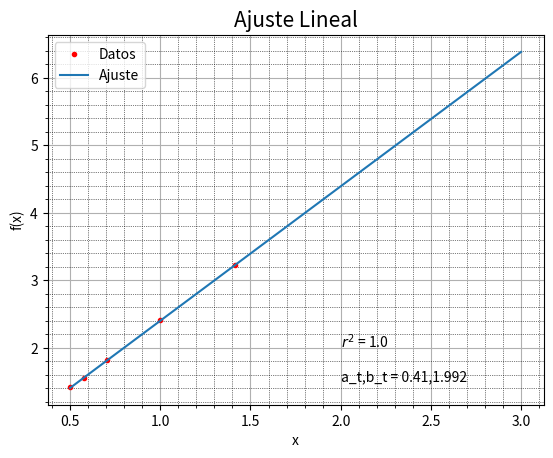
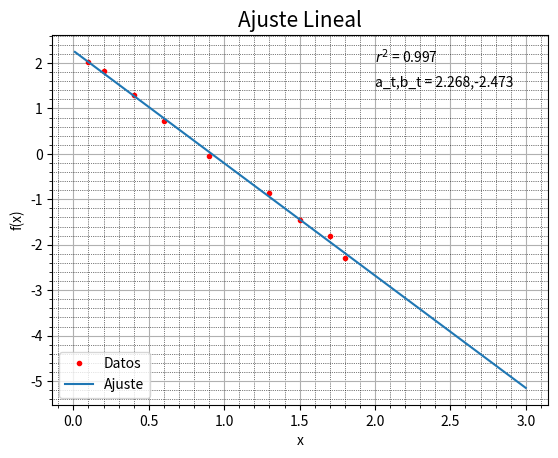
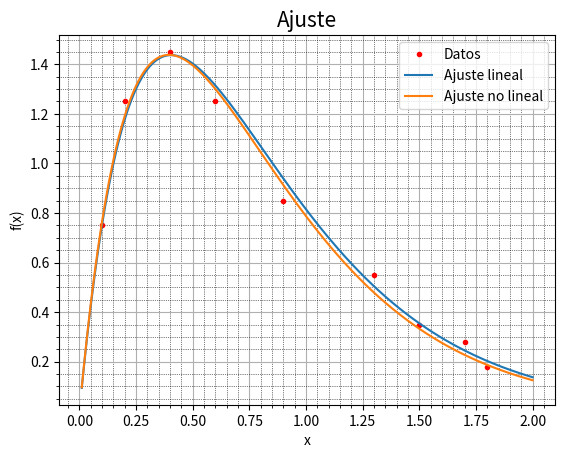

Write Python code to recreate these figures, in order.
#! /usr/bin/python3
from numpy import *
import matplotlib.pyplot as plt # from pylab import plot,show
import warnings
warnings.filterwarnings("ignore")

#################################### Fin del encabezado
import scipy.constants as constants #para la constante g
from math import *
################################################################################
################################################################################
def SD_forward_L(L,C):
    #N:nuemro de ecuaciones
    N,N = L.shape
    #L:matriz triangular inferior (NxN)
    #C:Matriz de coeficientes independientes (Nx1)
    #R:Matriz de resultados (Nx1)
    R = zeros(N, dtype = float)
    for j in range(N):
        Temp = 0
        if j > 0:
            for k in range(j):
                Temp = Temp + L[j,k]*R[k]
        R[j] = (C[j] - Temp)/L[j,j]

    return R

def SI_backward_U(U,C):
    #N:nuemro de ecuaciones
    N,N = U.shape
    #L:matriz triangular inferior (NxN)
    #C:Matriz de coeficientes independientes (Nx1)
    #R:Matriz de resultados (Nx1)
    R = zeros(N, dtype = float)
    for j in range(N):
        Temp = 0
        if j > 0:
            for k in range(j):
                Temp = Temp + U[(N-1)-j,(N-1)-k]*R[(N-1)-k]
        R[(N-1)-j] = (C[(N-1)-j] - Temp)/U[(N-1)-j,(N-1)-j]

    return R

def unir_matrices(A,C):
    N,N = A.shape
    A_C = zeros((N,N+1), dtype = float)

    for i in range(N):
        for j in range(N+1):
            if j == N:
                A_C[i,j] = C[i]
            if j<N:
                A_C[i,j] = A[i,j]
    return A_C


def gauss_Seidel(A, b):
    x = linalg.solve(A,b)
    return x

def separar_matrices(A_C):
    N,M = A_C.shape
    A = zeros((N,N), dtype = float)
    C = zeros((N), dtype = float)

    for i in range(N):
        for j in range(N+1):
            if j == N:
                C[i] = A_C[i,j]
            if j<N:
                A[i,j] = A_C[i,j]
    return A,C



def E_Gauss(A,C):

    if len(where(diag(A) == 0)[0]) > 0:
        A,C = pivoteo(A,C)


    A_C = unir_matrices(A,C)
    N,M = A_C.shape

    for j in range(M):
        for i in range(N):
            if i>j:
                division = A_C[i,j]/A_C[j,j]
                for k in range(M):
                    A_C[i,k]=A_C[i,k]-division*A_C[j,k]
                    #usando esto, nos devuelve una matriz lista para ser usada en SI_backward_U(A_C)

    U,C = separar_matrices(A_C)
    X = SI_backward_U(U,C)

    return X

def Pivoteo_P(A_C):
    N,M = A_C.shape

    if N==M-1 :
        for k in range(N-1):
            mayor = 0
            filam = k
            for p in range(k-1,N-1):
                if mayor<abs(A_C[p,k]):
                    mayor = abs(A_C[p,k])
                    filam = p
            if mayor == 0:
                print("No funciono, pruebe otra vez")
            else:
                if filam != k:
                    for j in range(M):
                        aux = A_C[k,j]
                        A_C[k,j] = A_C[filam,j]
                        A_C[filam,j] = aux
    return A_C #matriz pivoteada

def pivoteo(A,B):
    again=1
    while again==1:
        N=len(A)
        auxA=zeros((1,N))
        auxB=0
        again=0
        for i in range(0,N,1):
            if A[i,i]==0:
                again=1
                k=0
                while k!=-1 and k<N:
                    if k!=i:
                        if A[k,i]!=0:
                            auxA[0]=copy(A[i])
                            A[i]=copy(A[k])
                            A[k]=copy(auxA[0])
                            auxB=B[i]
                            B[i]=B[k]
                            B[k]=auxB
                            k=-2
                    k=k+1
    return(A,B)     #Retorna las matrices A y B pivoteadas


def Regresion(X,Y):
    n = X.shape[0]
    sumx = 0; sumxy = 0; st = 0
    sumy = 0; sumx2 = 0; sr = 0

    for i in range(n):
        sumx = sumx + X[i]
        sumy = sumy + Y[i]
        sumxy = sumxy + X[i]*Y[i]
        sumx2 = sumx2 + X[i]**2

    xm = sumx/n
    ym = sumy/n
    b = (n*sumxy-sumx*sumy)/(n*sumx2-sumx**2)
    a = ym - b*xm

    for i in range(n):
        st = st + (Y[i] - ym)**2
        sr = sr + (Y[i]-b*X[i]-a)**2

    syx = (sr/(n-2))**0.5
    r2 = (st-sr)/st

    return a,b,syx,r2

def Regresion_polinomial_M(X,Y,orden):
    N = X.shape[0]
    a = zeros((orden+1,orden+2), dtype = float)
    for i in range(orden+1):
        for j in range(i+1):
            k = i+j
            sum = 0
            for l in range(N):
                sum = sum +(X[l])**k
            print(i,j,sum)
            a[i,j] = sum
            a[j,i] = sum
        sum = 0
        for l in range(N):
            sum = sum + (Y[l])*((X[l])**i)
        a[i,orden+1] = sum
    return a

#X = array([0,1,2,3,4,5])
#Y = array([2.1,7.7,13.6,27.2,40.9,61.1])

def funcion(x,a,b):
    return a*x*exp(b*x)

def funcion_a(x,a,b):
    return x*exp(b*x)

def funcion_b(x,a,b):
    return a*(x**2)*exp(b*x)

def Matriz_Z(X,Y,a,b,funcion_a,funcion_b):
    N = X.shape[0]
    Z = zeros((N,2), dtype = float)
    for i in range(N):
        Z[i,0] = funcion_a(X[i],a,b)
        Z[i,1] = funcion_b(X[i],a,b)
    return Z

def Matriz_D(X,Y,a,b,funcion):
    N = X.shape[0]
    D = zeros(N, dtype = float)
    for i in range(N):
        D[i] = Y[i] - funcion(X[i],a,b)
    return D

def Regresion_no_lineal(X,Y,a_0,b_0,funcion,funcion_a,funcion_b):
    a = a_0
    b = b_0
    a_b = array([a,b])
    delta_A = array([2,2])
    residual = linalg.norm(delta_A-a_b)
    i = 0
    while residual > 1e-06:

        #print(residual)
        Z = Matriz_Z(X,Y,a,b,funcion_a,funcion_b)
        #print(Z)
        D = Matriz_D(X,Y,a,b,funcion)
        #print(D)

        A = dot(transpose(Z),Z)
        C = dot(transpose(Z),D)
        #print(A)
        #print(C)

        #delta_A = linalg.solve(A,C)
        delta_A = E_Gauss(A,C)
        #print(delta_A)
        a_b_0 = array([a,b])

        a = a + delta_A[0]
        b = b + delta_A[1]
        a_b_1 = array([a,b])
        residual = linalg.norm(a_b_1-a_b_0)
        i = i+1

    return a_b_1[0],a_b_1[1]
################################################################################
"""
X = array([1,2,3,4,5,6,7])
Y = array([0.5,2.5,2.0,4.0,3.5,6.0,5.5])

a,b,syx,r2 = Regresion(X,Y)

x = linspace(0,10,100)
f_x = []
for x_i in x:
    f_x.append(b*x_i + a)

text = '$r^{2}$ = ' + str(round(r2,3))

fig, axes = plt.subplots()
axes.plot(X,Y , "ro",markersize = 3, label = "Datos" )
axes.plot(x,f_x, "-",markersize = 3, label = "Ajuste" )
axes.set_title("Ajuste Lineal", fontsize=15)
#plt.ylim(-2.5,2.5)
axes.minorticks_on()
axes.grid(which='minor', linestyle=':', linewidth='0.5', color='black')
axes.grid(True)
axes.legend(loc = 'best')
axes.set_ylabel("f(x)", fontsize=10)
axes.set_xlabel("x", fontsize=10)
plt.text(6, 1.5, text, {'color': 'black', 'fontsize': 20})
plt.show()



Time = array([1,2,3,4,5,6,7,8,9,10,11,12,13,14,15])
M_v = array([10.00,16.30,23.00,27.50,31.00,35.60,39.00,41.50,42.90,45.00,46.00,45.50,46.00,49.00,50.00])
M_v1 = array([8.953,16.405,22.607,27.769,32.065,35.641,38.617,41.095,43.156,44.872,46.301,47.49,48.479,49.303,49.988])
M_v2 = array([11.24,18.57,23.729,27.556,30.509,32.855,34.766,36.351,37.687,38.829,39.816,40.678,41.437,42.11,42.712])

fig, axes = plt.subplots()
axes.plot(Time,M_v , "--o",markersize = 3, label = "Medido" )
axes.plot(Time,M_v1, "--o",markersize = 3, label = "Modelo 1" )
axes.plot(Time,M_v2, "--o",markersize = 3, label = "Modelo 2" )
axes.set_title("Ajuste Lineal", fontsize=15)
#plt.ylim(-2.5,2.5)
axes.minorticks_on()
axes.grid(which='minor', linestyle=':', linewidth='0.5', color='black')
axes.grid(True)
axes.legend(loc = 'best')
axes.set_ylabel("f(x)", fontsize=10)
axes.set_xlabel("x", fontsize=10)
plt.show()

a1,b1,syx1,r2_1 = Regresion(M_v,M_v1)

x = linspace(0,60,200)
f_x = []
for x_i in x:
    f_x.append(b1*x_i + a1)

text1 = '$r^{2}$ = ' + str(round(r2_1,3))
text2 = 'a1,b1 = ' + str(round(a1,3)) + ','+str(round(b1,3))


fig, axes = plt.subplots()
axes.plot(M_v,M_v1, "ro",markersize = 3, label = "Datos" )
axes.plot(x,f_x, "-",markersize = 3, label = "Ajuste" )
axes.set_title("Ajuste Lineal", fontsize=15)
#plt.ylim(-2.5,2.5)
axes.minorticks_on()
axes.grid(which='minor', linestyle=':', linewidth='0.5', color='black')
axes.grid(True)
axes.legend(loc = 'best')
axes.set_ylabel("f(x)", fontsize=10)
axes.set_xlabel("x", fontsize=10)
plt.text(15, 5, text1, {'color': 'black', 'fontsize': 10})
plt.text(15, 3, text2, {'color': 'black', 'fontsize': 10})
plt.show()


a2,b2,syx2,r2_2 = Regresion(M_v,M_v1)


x = linspace(0,60,200)
f_x = []
for x_i in x:
    f_x.append(b2*x_i + a2)

text1 = '$r^{2}$ = ' + str(round(r2_2,3))
text2 = 'a2,b2 = ' + str(round(a2,3)) + ','+str(round(b2,3))

fig, axes = plt.subplots()
axes.plot(M_v,M_v1, "ro",markersize = 3, label = "Datos" )
axes.plot(x,f_x, "-",markersize = 3, label = "Ajuste" )
axes.set_title("Ajuste Lineal", fontsize=15)
#plt.ylim(-2.5,2.5)
axes.minorticks_on()
axes.grid(which='minor', linestyle=':', linewidth='0.5', color='black')
axes.grid(True)
axes.legend(loc = 'best')
axes.set_ylabel("f(x)", fontsize=10)
axes.set_xlabel("x", fontsize=10)
plt.text(15, 5, text1, {'color': 'black', 'fontsize': 10})
plt.text(15, 3, text2, {'color': 'black', 'fontsize': 10})
plt.show()
"""
################################################################################
print("Ejercicio 1")
print("La ecuacion liearizada queda como")
print("y^0.5 =(1/b) + (a/b)*(x^-0.5)")
print("donde: a_t = (1/b) y b_t = (a/b)")

X = array([0.5,1,2,3,4])
Y = array([10.4,5.8,3.3,2.4,2.0])

print("Tenemos que encontrar los valores para x^-0.5 e y^0.5")
X_t = copy(X)
Y_t = copy(Y)

for i in range(len(X)):
    X_t[i] = 1/sqrt(X[i])
    Y_t[i] = sqrt(Y[i])

a_t,b_t,syx,r2 = Regresion(X_t,Y_t)

x = linspace(0.5,3,100)
f_x = []
for x_i in x:
    f_x.append(a_t + b_t*x_i)

text1 = '$r^{2}$ = ' + str(round(r2,3))
text2 = 'a_t,b_t = ' + str(round(a_t,3)) + ','+str(round(b_t,3))

fig, axes = plt.subplots()
axes.plot(X_t,Y_t , "ro",markersize = 3, label = "Datos" )
axes.plot(x,f_x, "-",markersize = 3, label = "Ajuste" )
axes.set_title("Ajuste Lineal", fontsize=15)
#plt.ylim(-2.5,2.5)
axes.minorticks_on()
axes.grid(which='minor', linestyle=':', linewidth='0.5', color='black')
axes.grid(True)
axes.legend(loc = 'best')
axes.set_ylabel("f(x)", fontsize=10)
axes.set_xlabel("x", fontsize=10)
plt.text(2, 2, text1, {'color': 'black', 'fontsize': 10})
plt.text(2, 1.5, text2, {'color': 'black', 'fontsize': 10})
plt.show()

print('$r^{2}$ = ' + str(round(r2,5)))
print(text2)
print("entonces:")
print("a,b = ", a_t/b_t,1/a_t)

################################################################################
print("\n")
print("Ejercicio 2")
print("La ecuacion liearizada queda como")
print("ln(y/x) = ln(a) + b*x")
print("donde: a_t = ln(a) y b_t = b")

X = array([0.1,0.2,0.4,0.6,0.9,1.3,1.5,1.7,1.8])
Y = array([0.75,1.25,1.45,1.25,0.85,0.55,0.35,0.28,0.18])

print("Tenemos que encontrar los valores para ln(y/x) e x")
X_t = copy(X)
Y_t = copy(Y)

for i in range(len(X)):
    X_t[i] = X[i]
    Y_t[i] = log(Y[i]/X[i])

a_t,b_t,syx,r2 = Regresion(X_t,Y_t)

x = linspace(0.01,3,100)
f_x = []
for x_i in x:
    f_x.append(a_t + b_t*x_i)

text1 = '$r^{2}$ = ' + str(round(r2,3))
text2 = 'a_t,b_t = ' + str(round(a_t,3)) + ','+str(round(b_t,3))

fig, axes = plt.subplots()
axes.plot(X_t,Y_t , "ro",markersize = 3, label = "Datos" )
axes.plot(x,f_x, "-",markersize = 3, label = "Ajuste" )
axes.set_title("Ajuste Lineal", fontsize=15)
#plt.ylim(-2.5,2.5)
axes.minorticks_on()
axes.grid(which='minor', linestyle=':', linewidth='0.5', color='black')
axes.grid(True)
axes.legend(loc = 'best')
axes.set_ylabel("f(x)", fontsize=10)
axes.set_xlabel("x", fontsize=10)
plt.text(2, 2, text1, {'color': 'black', 'fontsize': 10})
plt.text(2, 1.5, text2, {'color': 'black', 'fontsize': 10})
plt.show()

a = exp(a_t)
b = b_t
print(text1)
print(text2)


print("entonces:")
print("a,b = ", a,b)


#X = array([0.1,0.2,0.4,0.6,0.9,1.3,1.5,1.7,1.8])
#Y = array([0.75,1.25,1.45,1.25,0.85,0.55,0.35,0.28,0.18])

#x = linspace(0.01,2,200)
#f_x = []
#for x_i in x:
#    f_x.append(a*x_i*exp(b*x_i))

#fig, axes = plt.subplots()
#axes.plot(X,Y , "ro",markersize = 3, label = "Datos" )
#axes.plot(x,f_x, "-",markersize = 3, label = "Ajuste" )
#axes.set_title("Ajuste luego de linializar", fontsize=15)
#plt.ylim(-2.5,2.5)
#axes.minorticks_on()
#axes.grid(which='minor', linestyle=':', linewidth='0.5', color='black')
#axes.grid(True)
#axes.legend(loc = 'best')
#axes.set_ylabel("f(x)", fontsize=10)
#axes.set_xlabel("x", fontsize=10)
#plt.show()




X = array([0.1,0.2,0.4,0.6,0.9,1.3,1.5,1.7,1.8])
Y = array([0.75,1.25,1.45,1.25,0.85,0.55,0.35,0.28,0.18])
a_0 = 5
b_0 = 1

a_mod,b_mod = Regresion_no_lineal(X,Y,a_0,b_0,funcion,funcion_a,funcion_b)

x = linspace(0.01,2,200)
f_x_1 = []
f_x_2 = []
for x_i in x:
    f_x_1.append(a*x_i*exp(b*x_i))
    f_x_2.append(a_mod*x_i*exp(b_mod*x_i))

fig, axes = plt.subplots()
axes.plot(X,Y , "ro",markersize = 3, label = "Datos" )
axes.plot(x,f_x_1, "-",markersize = 3, label = "Ajuste lineal" )
axes.plot(x,f_x_2, "-",markersize = 3, label = "Ajuste no lineal" )
axes.set_title("Ajuste", fontsize=15)
#plt.ylim(-2.5,2.5)
axes.minorticks_on()
axes.grid(which='minor', linestyle=':', linewidth='0.5', color='black')
axes.grid(True)
axes.legend(loc = 'best')
axes.set_ylabel("f(x)", fontsize=10)
axes.set_xlabel("x", fontsize=10)
plt.show()

err_1 = []
err_2 = []
for i in range(len(X)):
    err_1.append((Y[i]-a*X[i]*exp(b*X[i]))**2)
    err_2.append((Y[i]-a_mod*X[i]*exp(b_mod*X[i])))

cuantificaciondelerror1 = (sqrt(sum(err_1)/(len(X)-1)))
cuantificaciondelerror2 = (sqrt(sum(err_2)/(len(X)-1)))

print("error_1,error_2 : ", cuantificaciondelerror1,cuantificaciondelerror2)
